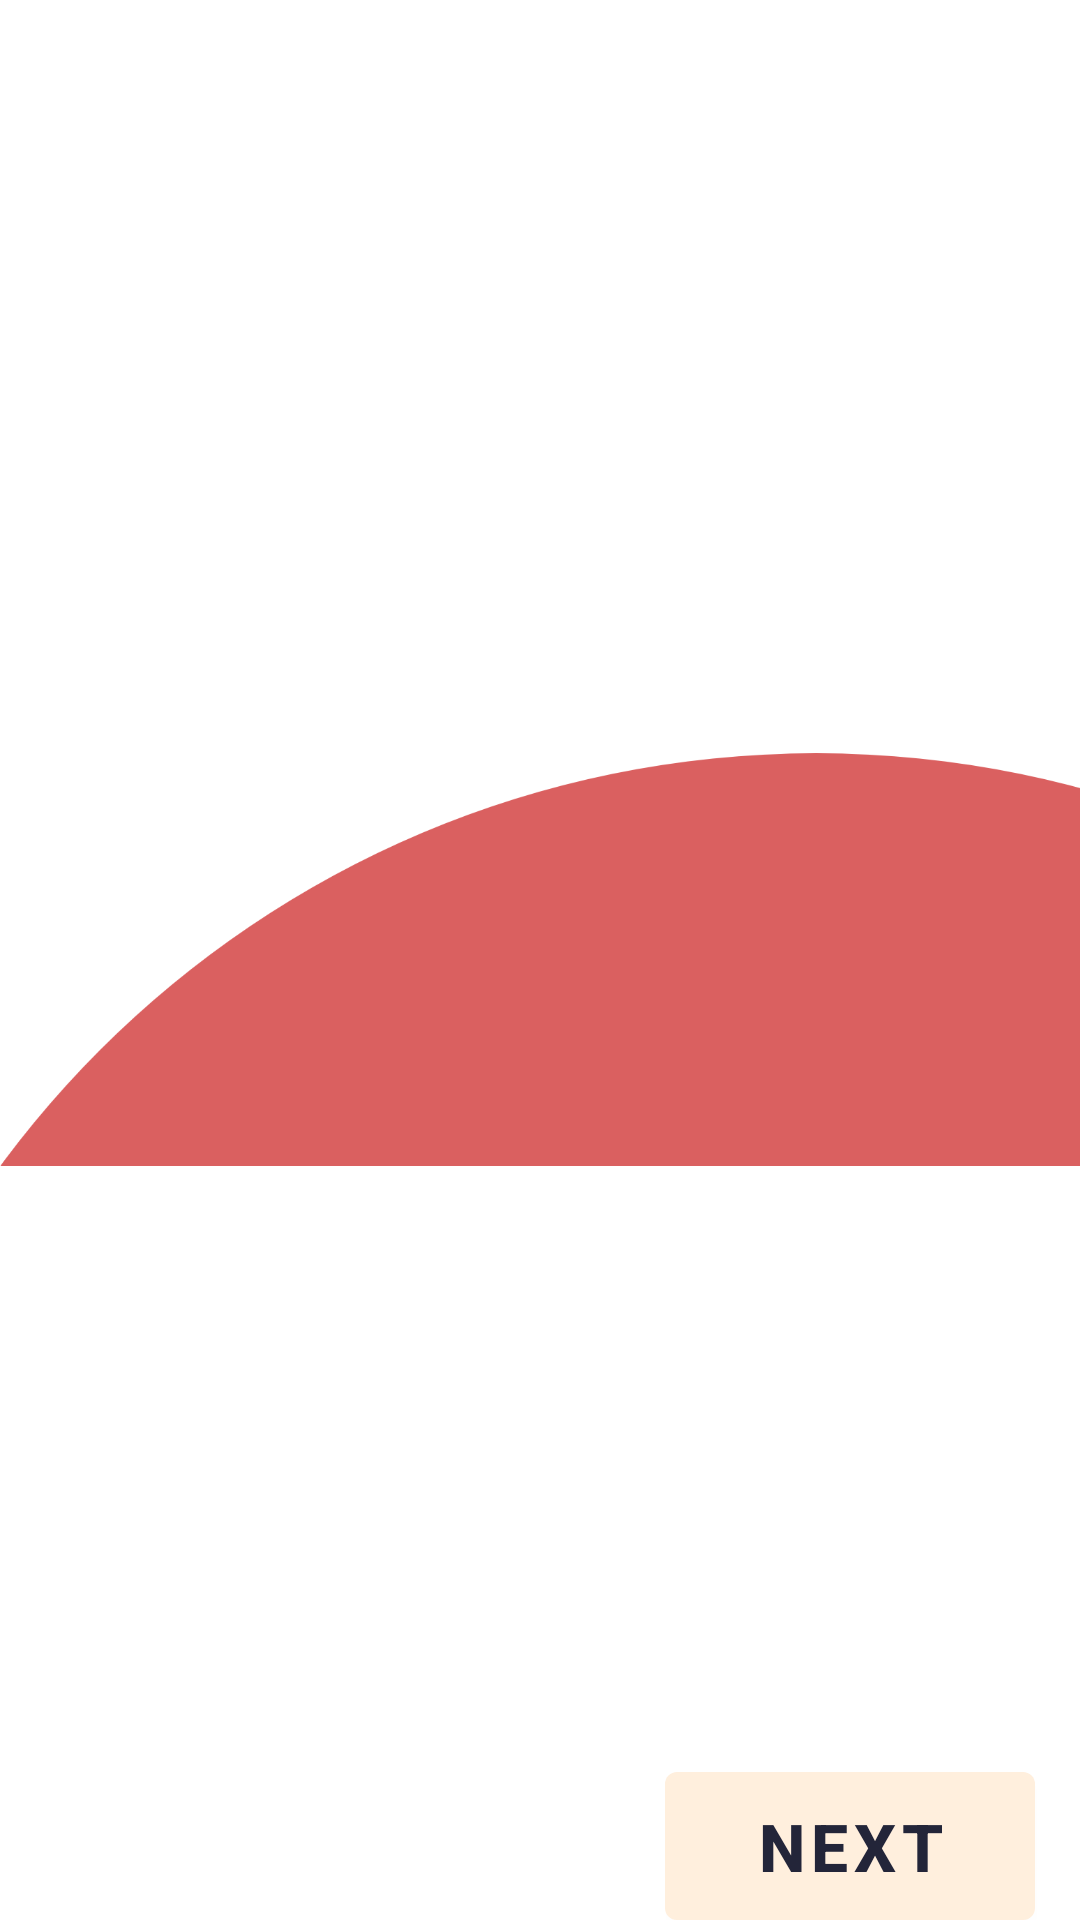

The Android layout XML behind this screen, and the referenced resources:
<!-- AndroidManifest.xml: application theme AppTheme -->
<!-- res/layout/first_item_footer.xml -->
<?xml version="1.0" encoding="utf-8"?>
<RelativeLayout xmlns:android="http://schemas.android.com/apk/res/android"
    android:layout_width="match_parent"
    android:layout_height="wrap_content"
    xmlns:app="http://schemas.android.com/apk/res-auto">

    <ImageView
        android:id="@+id/oval_image_bottom"
        android:layout_width="wrap_content"
        android:layout_height="wrap_content"
        android:layout_centerInParent="true"
        android:src="@drawable/oval_bottom" />

    <com.google.android.material.button.MaterialButton
        android:id="@+id/nextButton"
        android:layout_width="wrap_content"
        android:layout_height="wrap_content"
        android:background="@drawable/background_ripple"
        app:backgroundTint="@null"
        android:layout_alignParentBottom="true"
        android:layout_alignParentEnd="true"
        android:layout_centerInParent="true"
        android:layout_marginEnd="15dp"
        android:paddingStart="30dp"
        android:paddingEnd="30dp"
        android:text="@string/next"
        android:textColor="@color/dark_grey"
        android:textSize="22sp"
        android:textStyle="bold" />

</RelativeLayout>
<!-- resources referenced by this layout -->
<resources>
  <color name="dark_grey">#232539</color>
  <!-- drawable background_ripple (drawable) -->
  <?xml version="1.0" encoding="utf-8"?>
  <ripple xmlns:android="http://schemas.android.com/apk/res/android"
      xmlns:tools="http://schemas.android.com/tools"
      android:color="@color/ripple_blue"
      tools:targetApi="lollipop"> 
      <item>
          <selector>
              <item android:state_enabled="true">
                  <shape android:shape="rectangle">
                      <solid android:color="@color/light_orange" /> 
                      <corners android:radius="@dimen/button_corner_radius" />
                  </shape>
              </item>
  
              <item android:state_enabled="false">
                  <shape android:shape="rectangle">
                      <solid android:color="@color/greys_grey_20" />
                      <corners android:radius="@dimen/button_corner_radius" />
                  </shape>
              </item>
          </selector>
  
      </item>
  </ripple>
  <!-- drawable oval_bottom: png bitmap (drawable-hdpi, 11590 bytes) -->
  <string name="next">Next</string>
  <style name="AppTheme" parent="Theme.MaterialComponents.Light.DarkActionBar">
          
          <item name="colorPrimary">@color/colorPrimary</item>
          <item name="colorPrimaryDark">@color/colorPrimaryDark</item>
          <item name="colorAccent">@color/colorAccent</item>
      </style>
  <color name="ripple_blue">#c1d7ec</color>
  <color name="light_orange">#FFEFDD</color>
  <dimen name="button_corner_radius">4dp</dimen>
  <color name="greys_grey_20">#CCCCCC</color>
  <color name="colorPrimary">#6200EE</color>
  <color name="colorPrimaryDark">#3700B3</color>
  <color name="colorAccent">#03DAC5</color>
</resources>
